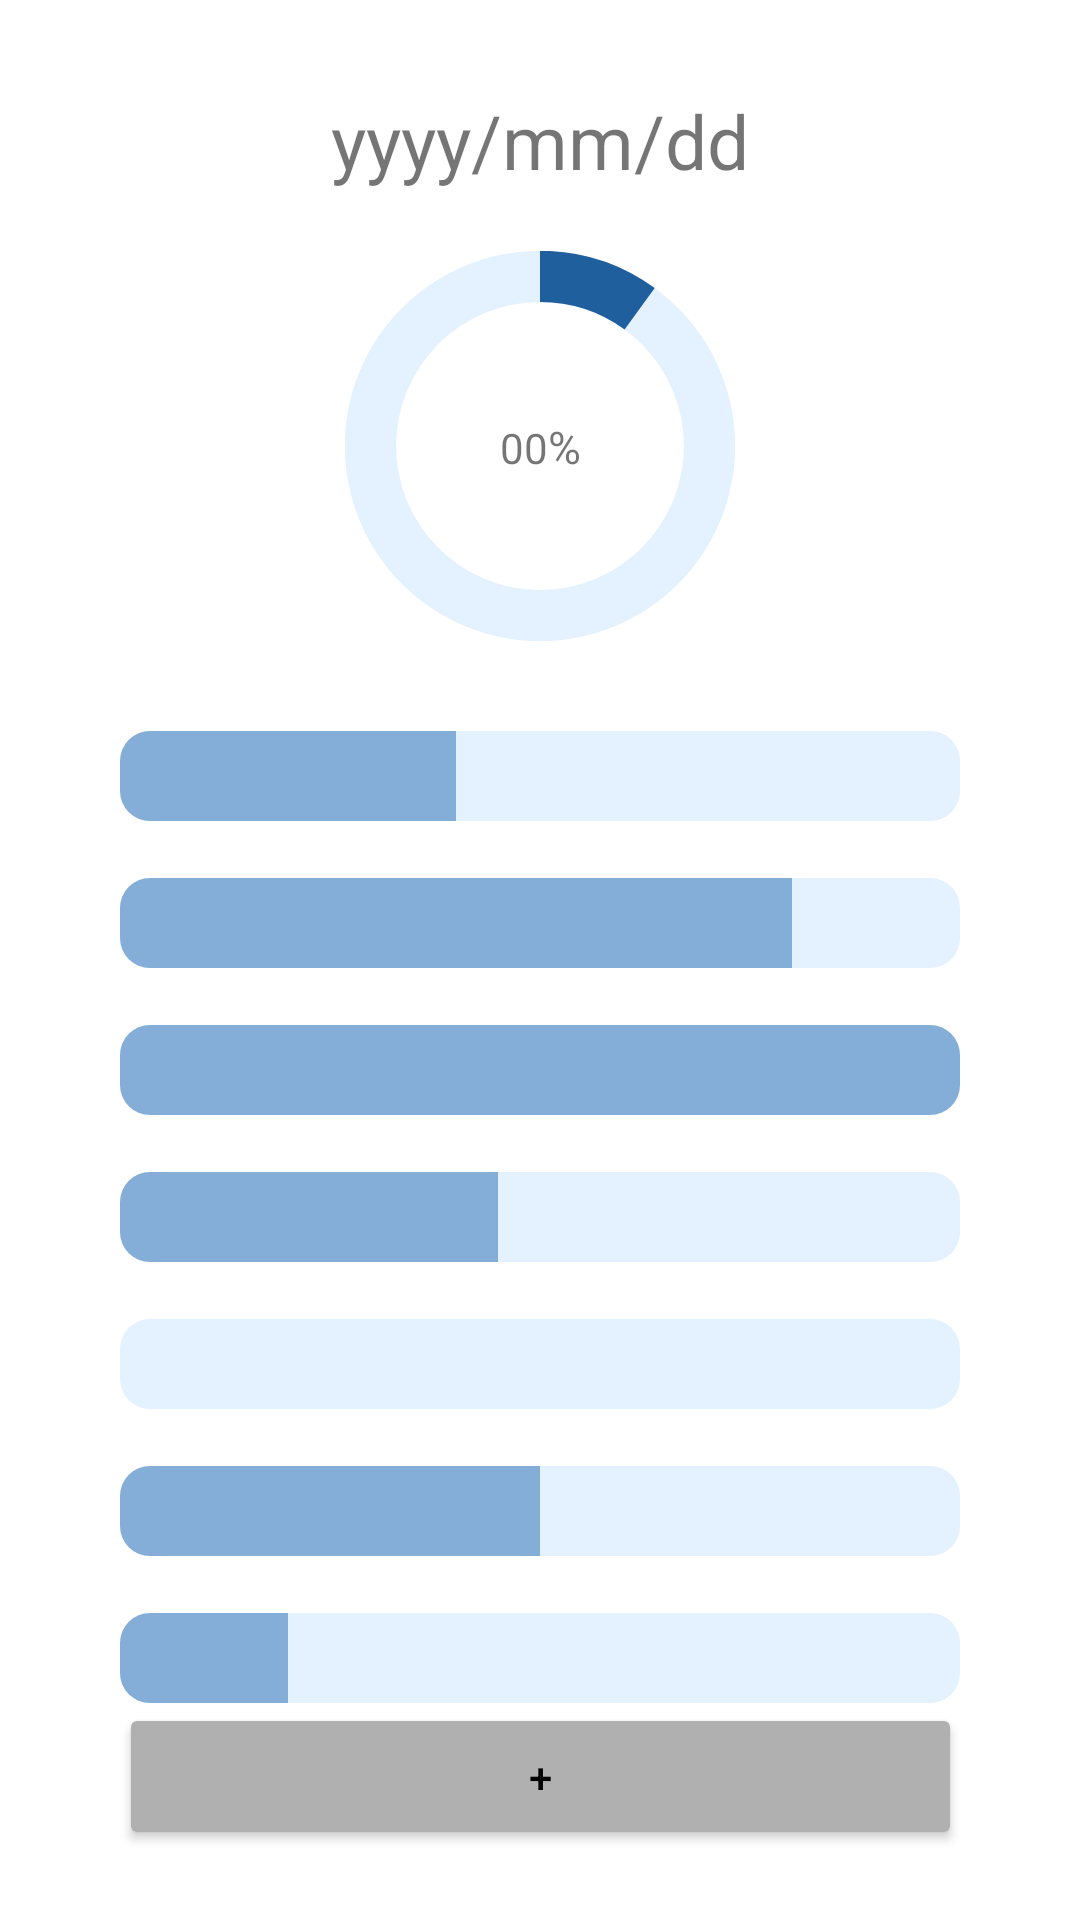

Layout XML and referenced resources for this Android screen:
<!-- AndroidManifest.xml: application theme Theme.Grabit -->
<!-- res/layout/activity_main.xml -->
<?xml version="1.0" encoding="utf-8"?>
<androidx.drawerlayout.widget.DrawerLayout
    xmlns:android="http://schemas.android.com/apk/res/android"
    xmlns:app="http://schemas.android.com/apk/res-auto"
    xmlns:tools="http://schemas.android.com/tools"
    tools:context=".MainActivity"
    android:layout_height="match_parent"
    android:layout_width="match_parent">

    <androidx.constraintlayout.widget.ConstraintLayout
        android:layout_width="match_parent"
        android:layout_height="match_parent">

        <TextView
            android:id="@+id/txt_date"
            android:layout_width="wrap_content"
            android:layout_height="wrap_content"
            android:text="yyyy/mm/dd"
            android:clickable="true"
            android:textSize="25dp"
            app:layout_constraintBottom_toTopOf="@+id/pgbar_main"
            app:layout_constraintLeft_toLeftOf="parent"
            app:layout_constraintRight_toRightOf="parent"
            app:layout_constraintTop_toTopOf="parent"
            android:paddingBottom="20dp"
            android:paddingTop="30dp"/>

        <ProgressBar
            android:id="@+id/pgbar_main"
            android:layout_width="130dp"
            android:layout_height="130dp"
            style="@style/Widget.AppCompat.ProgressBar.Horizontal"
            android:indeterminate="false"
            android:progressTint="#205F9E"
            android:progressDrawable="@drawable/progressbar_main"
            android:max="100"
            android:progress="10"
            app:layout_constraintTop_toBottomOf="@+id/txt_date"
            app:layout_constraintLeft_toLeftOf="parent"
            app:layout_constraintRight_toRightOf="parent" />

        <LinearLayout
            android:layout_width="wrap_content"
            android:layout_height="wrap_content"
            app:layout_constraintTop_toTopOf="@+id/pgbar_main"
            app:layout_constraintBottom_toBottomOf="@+id/pgbar_main"
            app:layout_constraintLeft_toLeftOf="@id/pgbar_main"
            app:layout_constraintRight_toRightOf="@id/pgbar_main">
            <TextView
                android:id="@+id/txt_progress_number"
                android:layout_width="wrap_content"
                android:layout_height="wrap_content"
                android:text="00"
                />
            <TextView
                android:id="@+id/txt_progress_percent"
                android:layout_width="wrap_content"
                android:layout_height="wrap_content"
                android:text="%"
                android:textSize="15dp"/>
        </LinearLayout>

        // frameLayout -> 레이아웃 겹치기 가능
        <FrameLayout
            android:id="@+id/list_main"
            android:layout_width="wrap_content"
            android:layout_height="wrap_content"
            android:layout_marginTop="20dp"
            app:layout_constraintLeft_toLeftOf="parent"
            app:layout_constraintRight_toRightOf="parent"
            app:layout_constraintTop_toBottomOf="@+id/pgbar_main">

            <ProgressBar
                android:layout_marginTop="10dp"
                android:layout_width="280dp"
                android:layout_height="30dp"
                android:layout_gravity="center_horizontal"
                style="@style/Widget.AppCompat.ProgressBar.Horizontal"
                android:progressDrawable="@drawable/progressbar_barchart"
                android:max="100"
                android:progress="40" />

            <ProgressBar
                android:layout_marginTop="59dp"
                android:layout_width="280dp"
                android:layout_height="30dp"
                android:layout_gravity="center_horizontal"
                style="@style/Widget.AppCompat.ProgressBar.Horizontal"
                android:progressDrawable="@drawable/progressbar_barchart"
                android:max="100"
                android:progress="80" />

            <ProgressBar
                android:layout_marginTop="108dp"
                android:layout_width="280dp"
                android:layout_height="30dp"
                android:layout_gravity="center_horizontal"
                style="@style/Widget.AppCompat.ProgressBar.Horizontal"
                android:progressDrawable="@drawable/progressbar_barchart"
                android:max="100"
                android:progress="100" />

            <ProgressBar
                android:layout_marginTop="157dp"
                android:layout_width="280dp"
                android:layout_height="30dp"
                android:layout_gravity="center_horizontal"
                style="@style/Widget.AppCompat.ProgressBar.Horizontal"
                android:progressDrawable="@drawable/progressbar_barchart"
                android:max="100"
                android:progress="45" />

            <ProgressBar
                android:layout_marginTop="206dp"
                android:layout_width="280dp"
                android:layout_height="30dp"
                android:layout_gravity="center_horizontal"
                style="@style/Widget.AppCompat.ProgressBar.Horizontal"
                android:progressDrawable="@drawable/progressbar_barchart"
                android:max="100"
                android:progress="0" />

            <ProgressBar
                android:layout_marginTop="255dp"
                android:layout_width="280dp"
                android:layout_height="30dp"
                android:layout_gravity="center_horizontal"
                style="@style/Widget.AppCompat.ProgressBar.Horizontal"
                android:progressDrawable="@drawable/progressbar_barchart"
                android:max="100"
                android:progress="50" />

            <ProgressBar
                android:layout_marginTop="304dp"
                android:layout_width="280dp"
                android:layout_height="30dp"
                android:layout_gravity="center_horizontal"
                style="@style/Widget.AppCompat.ProgressBar.Horizontal"
                android:progressDrawable="@drawable/progressbar_barchart"
                android:max="100"
                android:progress="20" />

            <androidx.recyclerview.widget.RecyclerView
                android:id="@+id/rcview_main"
                android:layout_width="280dp"
                android:layout_height="wrap_content"
                app:layout_constraintTop_toBottomOf="@id/pgbar_main"
                app:layout_constraintLeft_toLeftOf="parent"
                app:layout_constraintRight_toRightOf="parent"
                app:layout_constraintBottom_toBottomOf="parent"
                app:layout_constrainedHeight="true"
                tools:listitem="@layout/item_list_main"/>

        </FrameLayout>

        <Button
            android:id="@+id/btn_add_habit"
            android:layout_width="281dp"
            android:layout_height="49dp"
            android:backgroundTint="#B0B0B0"
            android:text="+"
            android:textColor="@color/black"
            app:layout_constraintEnd_toEndOf="parent"
            app:layout_constraintStart_toStartOf="parent"
            app:layout_constraintTop_toBottomOf="@+id/list_main" />

    </androidx.constraintlayout.widget.ConstraintLayout>

    <com.google.android.material.navigation.NavigationView
        android:id="@+id/nav"
        android:layout_width="match_parent"
        android:layout_height="match_parent"
        android:layout_gravity="start"
        app:headerLayout="@layout/layout_drawer_header"
        app:menu="@menu/drawer_menu"/>


</androidx.drawerlayout.widget.DrawerLayout>
<!-- res/layout/item_list_main.xml (included above) -->
<?xml version="1.0" encoding="utf-8"?>
<LinearLayout xmlns:android="http://schemas.android.com/apk/res/android"
    android:layout_width="match_parent"
    android:layout_height="wrap_content"
    android:orientation="horizontal">

    <TextView
        android:id="@+id/txt_list_habit_name"
        android:layout_width="wrap_content"
        android:layout_height="wrap_content"
        android:text="습관 이름"
        android:layout_marginLeft="10dp"
        android:layout_marginTop="15dp"
        android:layout_marginBottom="15dp"/>

    <View
        android:layout_width="0dp"
        android:layout_height="0dp"
        android:layout_weight="1"/>

    <TextView
        android:id="@+id/txt_list_habit_pernum"
        android:layout_width="wrap_content"
        android:layout_height="wrap_content"
        android:text="퍼센트"
        android:layout_marginLeft="20dp"
        android:layout_marginRight="5dp"
        android:layout_marginTop="15dp"
        android:layout_marginBottom="15dp"/>

    <TextView
        android:id="@+id/txt_list_habit_per"
        android:layout_width="wrap_content"
        android:layout_height="wrap_content"
        android:text="%"
        android:layout_marginRight="10dp"
        android:layout_marginTop="15dp"
        android:layout_marginBottom="15dp"/>

</LinearLayout>
<!-- res/layout/layout_drawer_header.xml (included above) -->
<?xml version="1.0" encoding="utf-8"?>
<androidx.constraintlayout.widget.ConstraintLayout xmlns:android="http://schemas.android.com/apk/res/android"
    xmlns:tools="http://schemas.android.com/tools"
    android:layout_width="match_parent"
    android:layout_height="wrap_content"
    xmlns:app="http://schemas.android.com/apk/res-auto"
    android:padding="10dp">

    <de.hdodenhof.circleimageview.CircleImageView
        android:id="@+id/circle_img_drawer"
        android:layout_width="30dp"
        android:layout_height="30dp"
        android:src="@drawable/ic_host_profile"
        app:layout_constraintTop_toTopOf="parent"
        app:layout_constraintLeft_toLeftOf="parent"
        app:layout_constraintBottom_toBottomOf="@id/txt_drawer_mail"/>
    <TextView
        android:id="@+id/txt_drawer_id"
        android:layout_width="wrap_content"
        android:layout_height="wrap_content"
        android:text="Stellar"
        app:layout_constraintLeft_toRightOf="@+id/circle_img_drawer"
        app:layout_constraintTop_toTopOf="parent"
        android:layout_marginLeft="10dp"/>
    <TextView
        android:id="@+id/txt_drawer_mail"
        android:layout_width="wrap_content"
        android:layout_height="wrap_content"
        android:text="stellarhalo@naver.com"
        android:textSize="10dp"
        app:layout_constraintLeft_toRightOf="@id/circle_img_drawer"
        app:layout_constraintTop_toBottomOf="@id/txt_drawer_id"
        android:layout_marginLeft="10dp"/>
    <View
        android:layout_width="match_parent"
        android:layout_height="2px"
        android:background="@color/black"
        app:layout_constraintTop_toBottomOf="@id/txt_drawer_mail"
        android:layout_marginTop="8dp"/>


</androidx.constraintlayout.widget.ConstraintLayout>
<!-- resources referenced by this layout -->
<resources>
  <color name="black">#FF000000</color>
  <!-- drawable progressbar_barchart (drawable) -->
  <?xml version="1.0" encoding="utf-8"?>
  <layer-list xmlns:android="http://schemas.android.com/apk/res/android">
      <item android:id="@android:id/background">
          <shape>
              <corners android:radius="10dp" />
              <solid android:color="#E4F2FF" />
          </shape>
      </item>
  
      <item android:id="@android:id/progress">
          <clip>
              <shape>
                  <corners android:radius="10dp" />
                  <solid android:color="#832B70B4" />
              </shape>
          </clip>
  
      </item>
  
  </layer-list>
  <!-- drawable progressbar_main (drawable) -->
  <?xml version="1.0" encoding="utf-8"?>
  <layer-list xmlns:android="http://schemas.android.com/apk/res/android">
      <item android:id="@android:id/background">
          <shape
              android:innerRadiusRatio="2.71"
              android:thicknessRatio="7.6"
              android:shape="ring"
              android:useLevel="false"
              android:type="sweep">
              <solid android:color="#E4F2FF"/>
          </shape>
      </item>
  
      <item android:id="@android:id/progress">
          <rotate
              android:fromDegrees="270"
              android:toDegrees="270">
              <shape
                  android:innerRadiusRatio="2.71"
                  android:thicknessRatio="7.6"
                  android:shape="ring"
                  android:angle="0"
                  android:type="sweep">
              </shape>
          </rotate>
      </item>
  
  </layer-list>
  <style name="Theme.Grabit" parent="Theme.MaterialComponents.DayNight.NoActionBar">
          
          <item name="colorPrimary">@color/purple_500</item>
          <item name="colorPrimaryVariant">@color/purple_700</item>
          <item name="colorOnPrimary">@color/white</item>
          
          <item name="colorSecondary">@color/teal_200</item>
          <item name="colorSecondaryVariant">@color/teal_700</item>
          <item name="colorOnSecondary">@color/black</item>
          
          <item name="android:statusBarColor" tools:targetApi="l">?attr/colorPrimaryVariant</item>
          
      </style>
  <color name="purple_500">#FF6200EE</color>
  <color name="purple_700">#FF3700B3</color>
  <color name="white">#FFFFFFFF</color>
  <color name="teal_200">#FF03DAC5</color>
  <color name="teal_700">#FF018786</color>
</resources>
